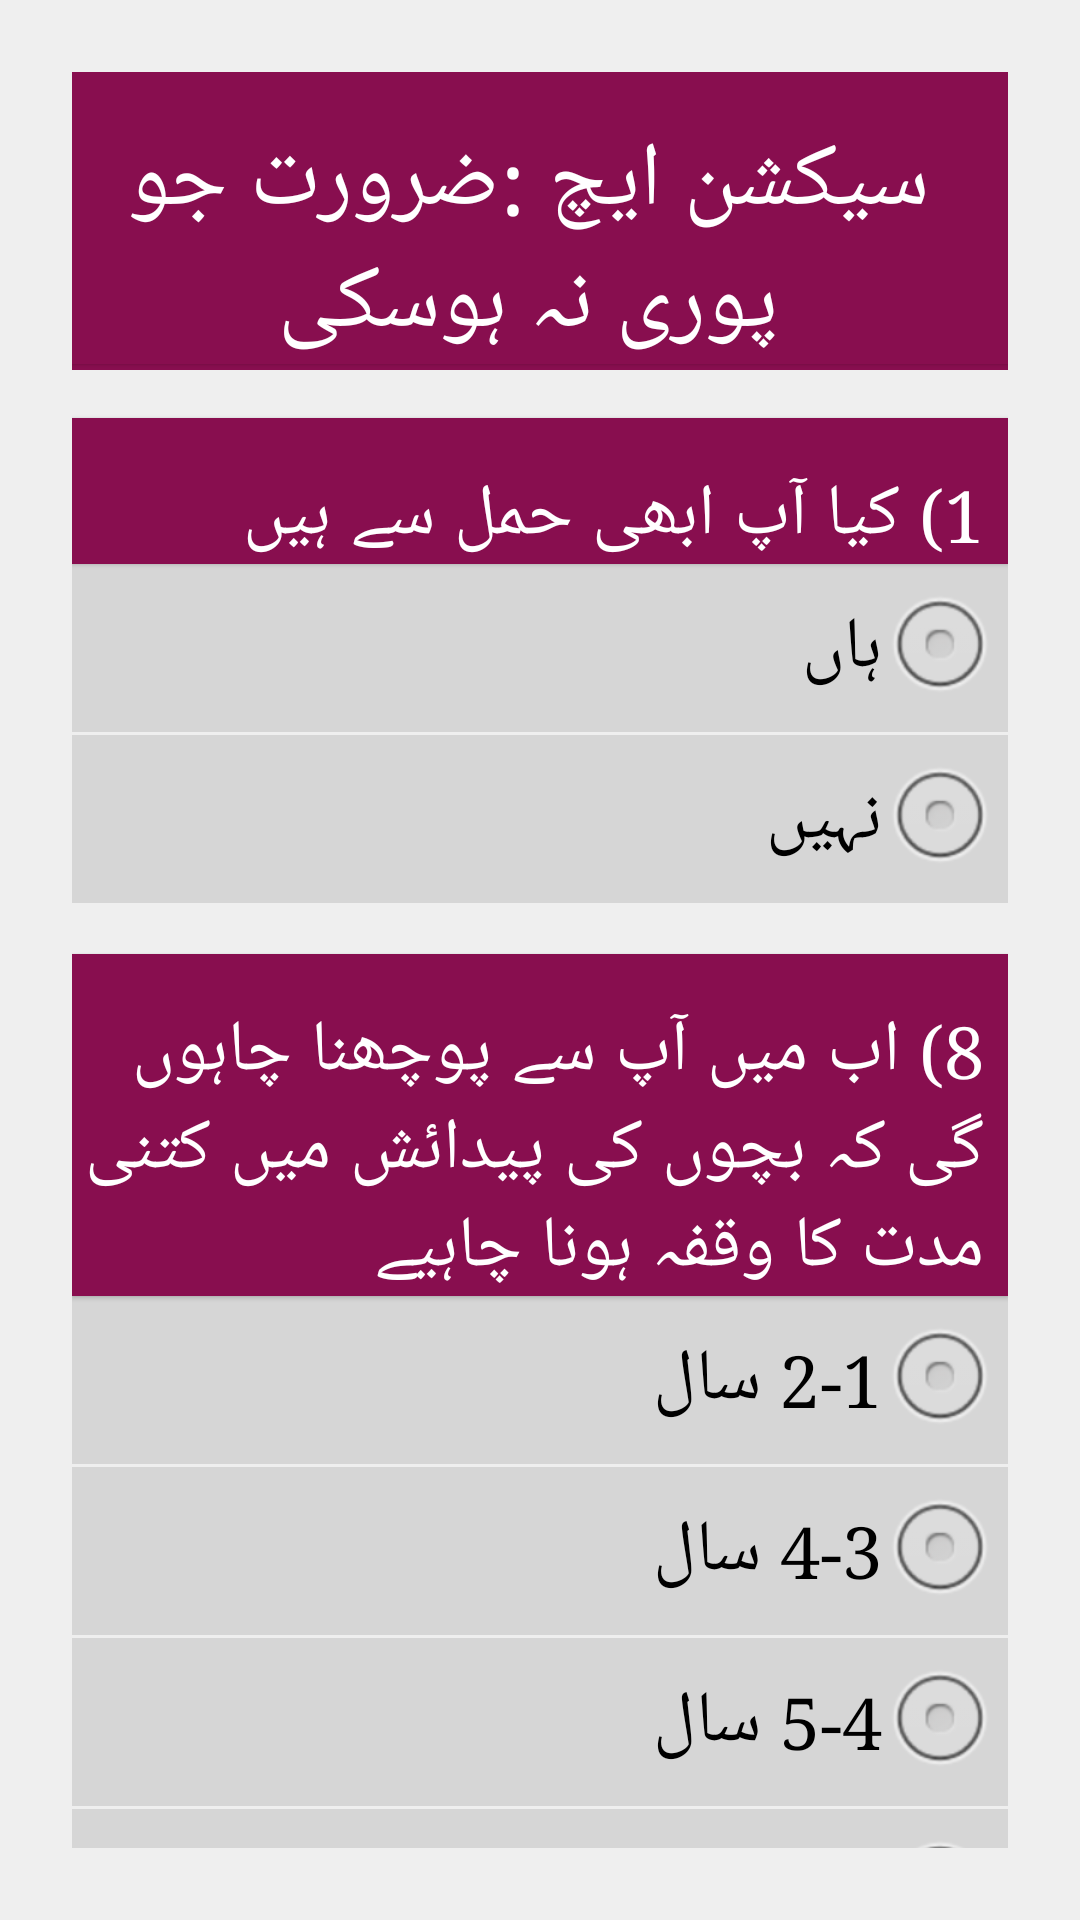

Layout XML and referenced resources for this Android screen:
<!-- AndroidManifest.xml: application theme AppTheme -->
<!-- res/layout/activity_section_h.xml -->
<?xml version="1.0" encoding="utf-8"?>
<ScrollView xmlns:android="http://schemas.android.com/apk/res/android"
    xmlns:tools="http://schemas.android.com/tools"
    android:layout_width="match_parent"
    android:layout_height="wrap_content"
    android:layout_marginEnd="16dp"
    android:layout_marginStart="16dp"
    android:scrollbars="horizontal"
    tools:context="edu.aku.hassannaqvi.dss_census_monitor.activities.SectionHActivity">

    <LinearLayout
        android:layout_width="match_parent"
        android:layout_height="wrap_content"
        android:layoutDirection="rtl"
        android:orientation="vertical">

        <TextView
            android:layout_width="match_parent"
            android:layout_height="wrap_content"
            android:layout_gravity="center_horizontal"
            android:gravity="center"
            android:text="@string/secHLabel"
            android:textSize="30sp" />

        <View
            android:layout_width="match_parent"
            android:layout_height="2dp"
            android:background="@color/colorPrimary" />


        <TextView
            android:layout_width="match_parent"
            android:layout_height="wrap_content"
            android:layout_marginTop="16dp"
            android:background="@color/colorPrimary"
            android:text="@string/dch01"
            android:textAppearance="?android:attr/textAppearanceLarge"
            android:textColor="@android:color/white" />

        <RadioGroup
            android:id="@+id/dch01"
            android:layout_width="match_parent"
            android:layout_height="wrap_content">

            <RadioButton
                android:id="@+id/dch0101"
                android:layout_width="match_parent"
                android:layout_height="wrap_content"
                android:layout_marginBottom="1dp"
                android:text="@string/dcyes" />

            <RadioButton
                android:id="@+id/dch0102"
                android:layout_width="match_parent"
                android:layout_height="wrap_content"
                android:layout_marginBottom="1dp"
                android:text="@string/dcno" />
        </RadioGroup>

        <TextView
            android:layout_width="match_parent"
            android:layout_height="wrap_content"
            android:layout_marginTop="16dp"
            android:background="@color/colorPrimary"
            android:text="@string/dch08"
            android:textAppearance="?android:attr/textAppearanceLarge"
            android:textColor="@android:color/white" />


        <RadioGroup
            android:id="@+id/dch08"
            android:layout_width="match_parent"
            android:layout_height="wrap_content">

            <RadioButton
                android:id="@+id/dch0801"
                android:layout_width="match_parent"
                android:layout_height="wrap_content"
                android:layout_marginBottom="1dp"
                android:text="@string/dch0801" />

            <RadioButton
                android:id="@+id/dch0802"
                android:layout_width="match_parent"
                android:layout_height="wrap_content"
                android:layout_marginBottom="1dp"
                android:text="@string/dch0802" />

            <RadioButton
                android:id="@+id/dch0803"
                android:layout_width="match_parent"
                android:layout_height="wrap_content"
                android:layout_marginBottom="1dp"
                android:text="@string/dch0803" />

            <RadioButton
                android:id="@+id/dch0804"
                android:layout_width="match_parent"
                android:layout_height="wrap_content"
                android:layout_marginBottom="1dp"
                android:text="@string/dch0804" />

        </RadioGroup>

        <TextView
            android:layout_width="match_parent"
            android:layout_height="wrap_content"
            android:layout_marginTop="16dp"
            android:background="@color/colorPrimary"
            android:text="@string/dch11"
            android:textAppearance="?android:attr/textAppearanceLarge"
            android:textColor="@android:color/white" />

        <EditText
            android:id="@+id/dch11"
            android:layout_width="match_parent"
            android:layout_height="wrap_content"
            android:layout_marginBottom="1dp"
            android:inputType="number"
            android:maxLength="2" />

        

        <LinearLayout
            android:layout_width="match_parent"
            android:layout_height="wrap_content"
            android:layout_gravity="end"
            android:orientation="horizontal">

            <Button
                android:id="@+id/btn_End"
                android:layout_width="0dp"
                android:layout_height="wrap_content"
                android:layout_weight="1"
                android:onClick="endInterview"
                android:text="@string/end_interview"
                android:textColor="#ff1e1e" />

            

            <Button
                android:id="@+id/btn_Continue"
                android:layout_width="0dp"
                android:layout_height="wrap_content"
                android:layout_weight="1"
                android:onClick="startInterview"
                android:text="@string/nextSection"
                android:textColor="#1ed61e" />
            

        </LinearLayout>
    </LinearLayout>
</ScrollView>
<!-- resources referenced by this layout -->
<resources>
  <color name="colorPrimary">#880E4F</color>
  <string name="dch01">1) کیا آپ ابھی حمل سے ہیں </string>
  <string name="dch08"> 8) اب میں آپ سے پوچھنا چاہوں گی کہ بچوں کی پیدائش میں کتنی مدت کا وقفہ ہونا چاہیے </string>
  <string name="dch0801"> 2-1 سال </string>
  <string name="dch0802"> 4-3 سال </string>
  <string name="dch0803"> 5-4 سال </string>
  <string name="dch0804"> 5 سال سے زیادہ </string>
  <string name="dch11"> 11) بچوں کی مطلوبہ تعداد </string>
  <string name="dcno">نہیں</string>
  <string name="dcyes">ہاں</string>
  <string name="end_interview"> اختتام </string>
  <string name="nextSection"> اگلا سیکشن </string>
  <string name="secHLabel">سیکشن ایچ :ضرورت جو پوری نہ ہوسکی</string>
  <style name="AppTheme" parent="android:Theme.Material.Light.DarkActionBar">
          <item name="android:scrollViewStyle">@style/BackgroundStyle</item>
          <item name="android:textViewStyle">@style/labels</item>
          <item name="android:editTextStyle">@style/textInput</item>
          <item name="android:buttonStyle">@style/buttons</item>
          <item name="android:checkboxStyle">@style/checkbox</item>
          <item name="android:radioButtonStyle">@style/radiobutton</item>
          
      </style>
  <style name="BackgroundStyle" parent="android:Widget.ScrollView">
          <item name="android:background">#efefef</item>
          <item name="android:padding">24dp</item>
      </style>
  <style name="textInput" parent="android:Widget.Material.Light.EditText">
          <item name="android:textSize">24sp</item>
          <item name="android:background">#d6d6d6</item>
          <item name="android:paddingBottom">8dp</item>
          <item name="android:paddingStart">8dp</item>
          <item name="android:paddingEnd">8dp</item>
          <item name="android:textColorHint">@color/colorPrimaryAlpha</item>
  
      </style>
  <style name="buttons" parent="android:Widget.Material.Light.Button">
          <item name="android:layout_height">wrap_content</item>
          <item name="android:textSize">24sp</item>
          <item name="android:typeface">serif</item>
          <item name="android:layout_width">wrap_content</item>
          <item name="android:padding">16dp</item>
          <item name="android:radius">2dp</item>
          <item name="android:elevation">5dp</item>
          <item name="android:background">@drawable/background_grad</item>
      </style>
  <style name="checkbox" parent="android:Widget.Material.Light.CompoundButton.CheckBox">
          <item name="android:layout_gravity">right</item>
          <item name="android:layout_width">match_parent</item>
          <item name="android:layout_height">wrap_content</item>
          <item name="android:button">@null</item>
          <item name="android:textSize">24sp</item>
          <item name="android:typeface">serif</item>
          <item name="android:drawableRight">?android:attr/listChoiceIndicatorMultiple</item>
          <item name="android:background">#d6d6d6</item>
          <item name="android:padding">4dp</item>
  
  
      </style>
  <style name="radiobutton" parent="android:Widget.Material.Light.CompoundButton.RadioButton">
          <item name="android:layout_width">wrap_content</item>
          <item name="android:layout_height">wrap_content</item>
          <item name="android:button">@null</item>
          <item name="android:drawableRight">@android:drawable/btn_radio</item>
          <item name="android:textSize">24sp</item>
          <item name="android:typeface">serif</item>
          <item name="android:background">#d6d6d6</item>
          <item name="android:padding">4dp</item>
      </style>
  <color name="colorPrimaryAlpha">#66880E4F</color>
</resources>
